Image classification data set "processed" (Agya-Aboagye-Otchere/CSCI-6379-3D-Printing-Defect-Detection-and-Correction on GitHub). Class labels (6): bed adhesion, layer shifting, over extrusion, stringing, under extrusion, warping.

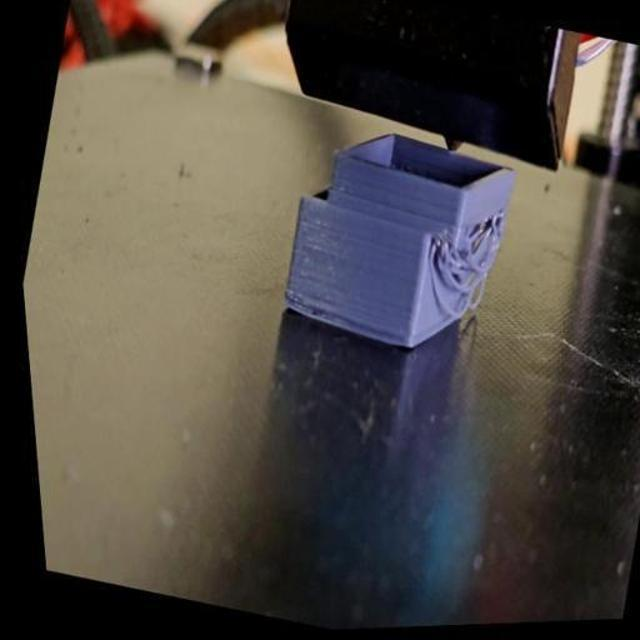
Label: layer shifting

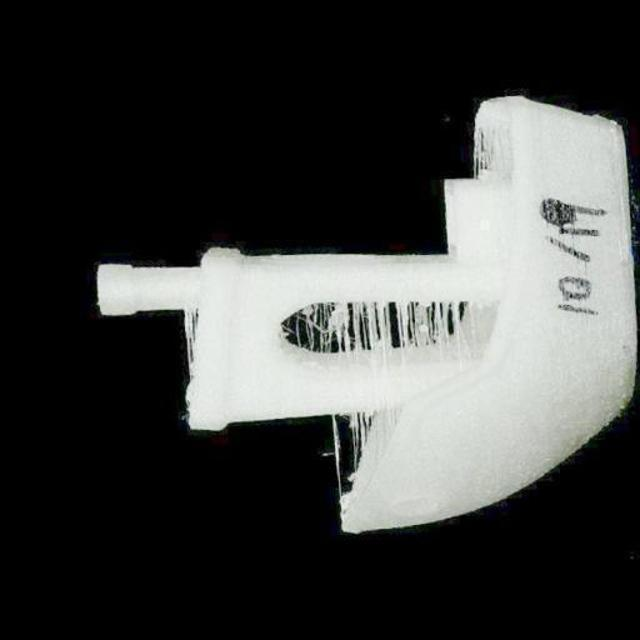
Label: stringing

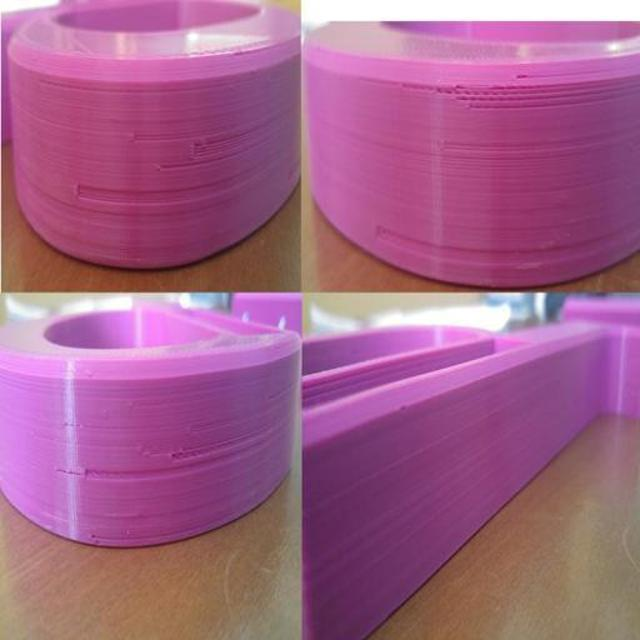
Label: under extrusion

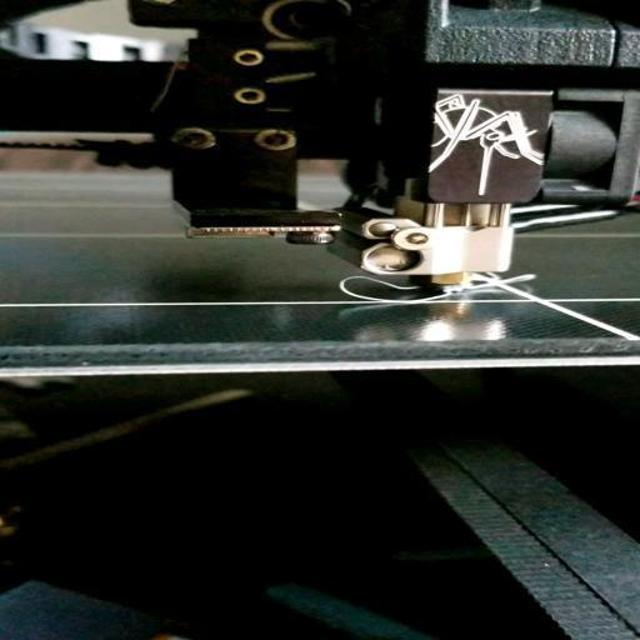
Label: bed adhesion

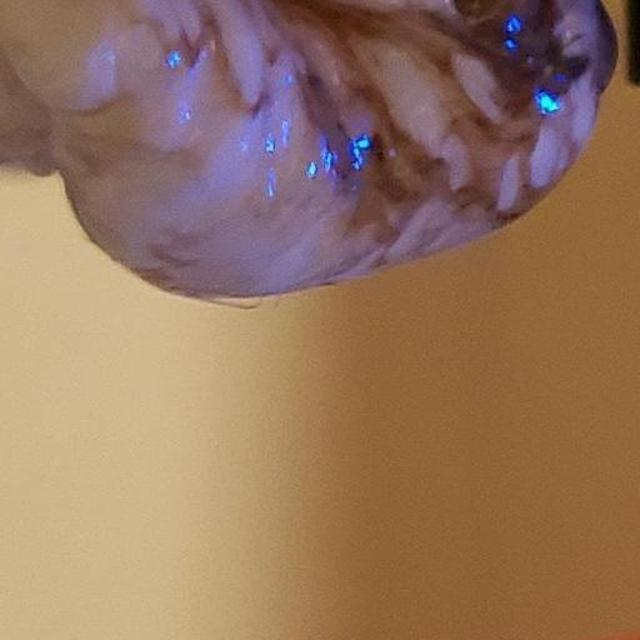
Label: over extrusion

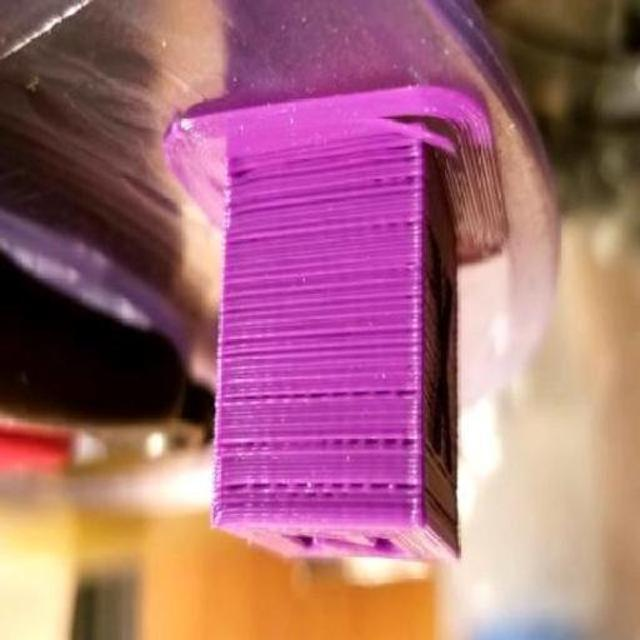
Label: warping
